Run: headless pygame with SDL's dummy video driver; simulated clock (each Clock.tick advances the game by its frame time, no real sleeping); random seed 0; keys injected as events and as key.get_pressed() state; no mouse input.
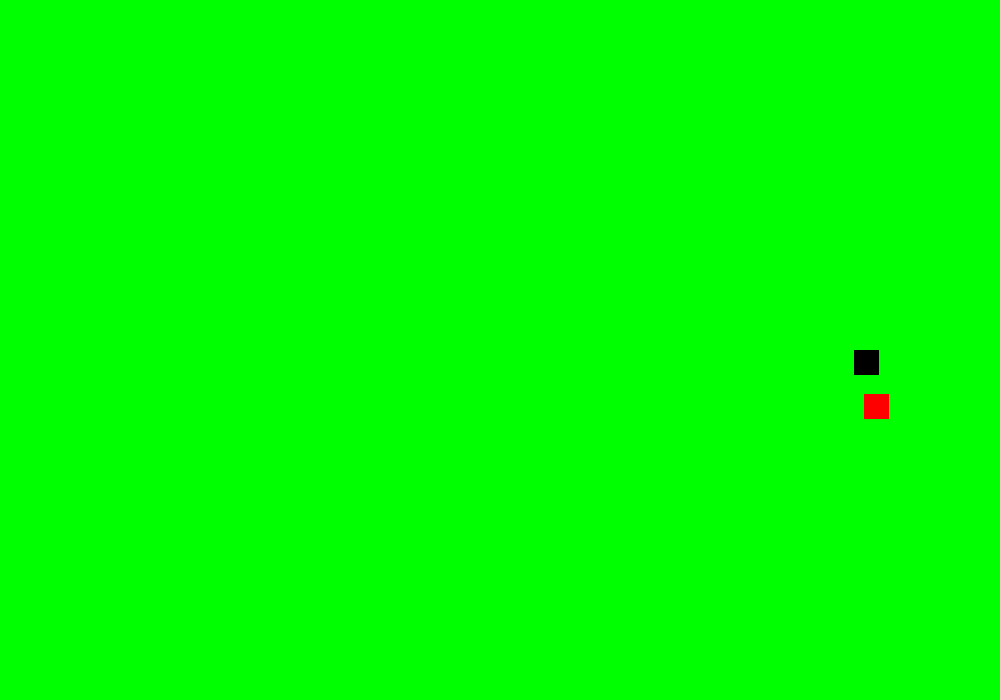
Frame 1 of 4 · flips 1–60 · no input
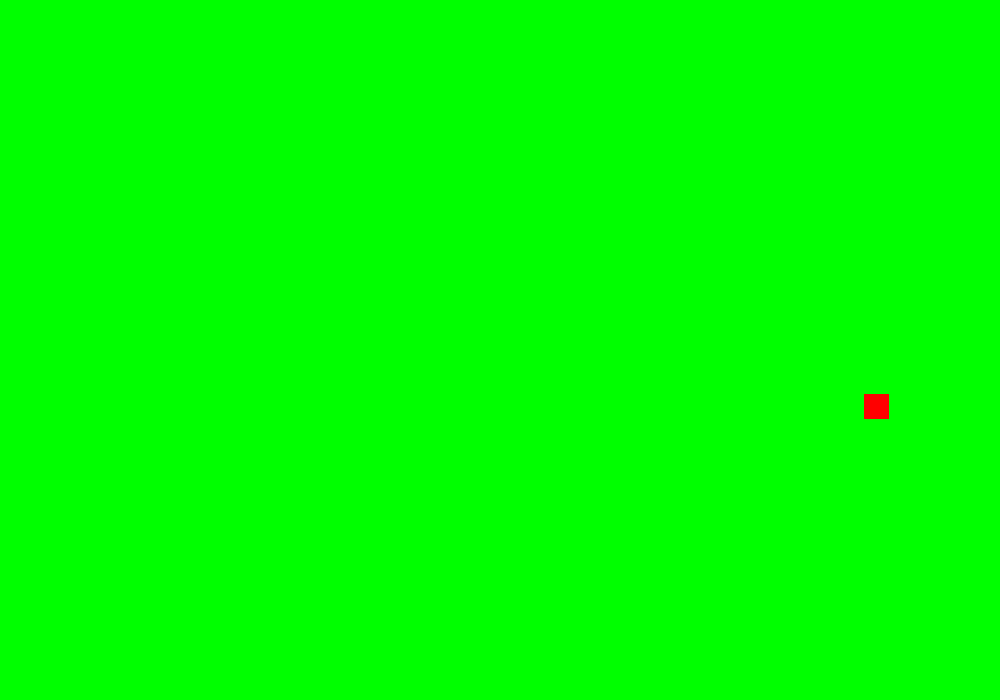
Frame 2 of 4 · flips 61–180 · tapped SPACE, RETURN · held RIGHT (→), D
Frame 3 of 4 · flips 181–300 · held DOWN (↓), S · screen unchanged from frame 2, image omitted
Frame 4 of 4 · flips 301–420 · held LEFT (←), A, UP (↑), W · screen unchanged from frame 3, image omitted

The pygame program that drew these frames:

import pygame as p
import random

WIDTH = 1000
HEIGHT = 700

def main():
    p.init()

    #Setting game screen
    screen = p.display.set_mode((WIDTH, HEIGHT))
    p.display.set_caption("Hungry Hungry Snake")

    #Game variables
    exit_game = False
    game_over = False
    snakeX = 500
    snakeY = 350
    snakeSize = 25
    fps = 30
    init_Velocity = 6
    velocityX = init_Velocity
    velocityY = 0
    fruitX = 700
    fruitY = 350
    fruitSize = 25
    score = 0

    clock = p.time.Clock()
    #Game loop
    while not exit_game:           
        for event in p.event.get():
            if event.type == p.QUIT:
                exit_game = True
            
            elif event.type == p.KEYDOWN:
                    if event.key == p.K_RIGHT:
                         velocityX = init_Velocity
                         velocityY = 0

                    elif event.key == p.K_LEFT:
                         velocityX = -init_Velocity
                         velocityY = 0

                    elif event.key == p.K_UP:
                         velocityX = 0
                         velocityY = -init_Velocity

                    elif event.key == p.K_DOWN:
                         velocityX = 0
                         velocityY = init_Velocity

        screen.fill("green")
        p.draw.rect(screen, "red", [fruitX, fruitY, fruitSize, fruitSize])
        p.draw.rect(screen, "black", [snakeX, snakeY, snakeSize, snakeSize])
        p.display.update()
        clock.tick(fps)

        #snake movement
        snakeX += velocityX
        snakeY += velocityY

        #spawning fruit after eating
        if(abs(snakeX - fruitX) <= 5 and abs(fruitY - snakeY) <= 5):
            fruitX = random.randint(0, WIDTH-fruitSize)
            fruitY = random.randint(0, HEIGHT-fruitSize)
            score += 1

    p.quit()

if __name__ == "__main__":
    main()
